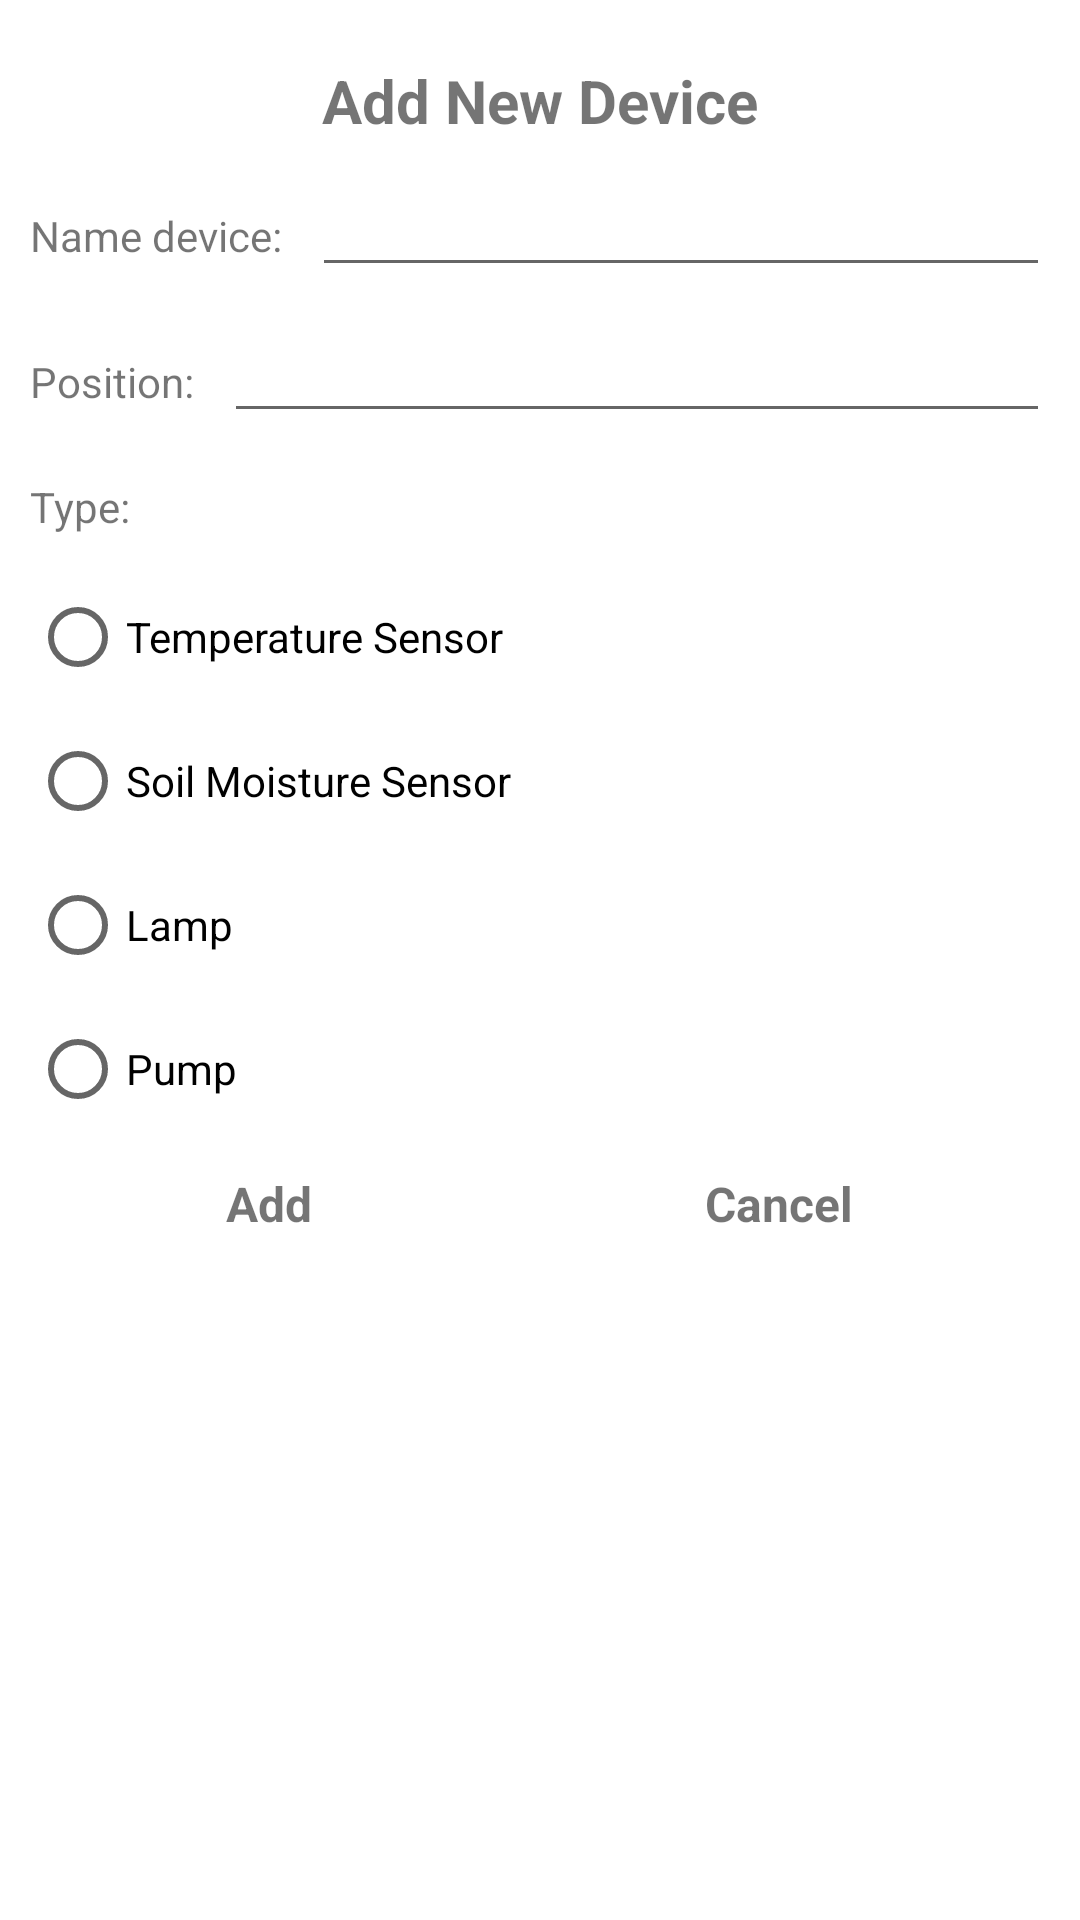

Write the Android layout XML for this screen, with the resource values it uses.
<!-- AndroidManifest.xml: application theme Theme.IoTApp -->
<!-- res/layout/dialog_add_device.xml -->
<?xml version="1.0" encoding="utf-8"?>
<LinearLayout xmlns:android="http://schemas.android.com/apk/res/android"
    xmlns:app="http://schemas.android.com/apk/res-auto"
    xmlns:tools="http://schemas.android.com/tools"
    android:layout_width="match_parent"
    android:layout_height="wrap_content"
    android:orientation="vertical"
    android:padding="10dp">
  <TextView
      android:id="@+id/addDeviceTitleDialog"
      android:layout_width="wrap_content"
      android:layout_height="wrap_content"
      android:layout_gravity="center"
      android:layout_marginTop="10dp"
      android:text="Add New Device"
      android:textSize="20sp"
      android:textStyle="bold" />

  <LinearLayout
      android:layout_width="match_parent"
      android:layout_height="wrap_content"
      android:layout_marginTop="10dp"
      android:orientation="horizontal">

    <TextView
        android:layout_width="wrap_content"
        android:layout_height="wrap_content"
        android:text="Name device:" />

    <EditText
        android:id="@+id/enterNameDevice"
        android:layout_width="match_parent"
        android:layout_height="wrap_content"
        android:layout_marginStart="10dp"
        android:inputType="text"
        android:textSize="16sp" />
  </LinearLayout>

  <LinearLayout
      android:layout_width="match_parent"
      android:layout_height="wrap_content"
      android:layout_marginTop="10dp"
      android:orientation="horizontal">

    <TextView
        android:layout_width="wrap_content"
        android:layout_height="wrap_content"
        android:text="Position:" />

    <EditText
        android:id="@+id/enterPositionDevice"
        android:layout_width="match_parent"
        android:layout_height="wrap_content"
        android:layout_marginStart="10dp"
        android:inputType="text"
        android:textSize="16sp" />
  </LinearLayout>
  <TextView
      android:layout_width="wrap_content"
      android:layout_height="wrap_content"
      android:layout_marginTop="15dp"
      android:text="Type: " />

  <LinearLayout
      android:layout_width="match_parent"
      android:layout_height="wrap_content"
      android:layout_marginTop="10dp"
      android:orientation="vertical">

    <RadioGroup
        android:id="@+id/radioGroupDeviceType"
        android:layout_width="match_parent"
        android:layout_height="wrap_content"
        android:orientation="vertical">

        <RadioButton
            android:id="@+id/radioButtonTemperature"
            android:layout_width="wrap_content"
            android:layout_height="wrap_content"
            android:layout_weight="1"
            android:text="Temperature Sensor" />

        <RadioButton
            android:id="@+id/radioButtonSoilMoisture"
            android:layout_width="wrap_content"
            android:layout_height="wrap_content"
            android:layout_weight="1"
            android:text="Soil Moisture Sensor" />

        <RadioButton
            android:id="@+id/radioButtonLamp"
            android:layout_width="wrap_content"
            android:layout_height="wrap_content"
            android:layout_weight="1"
            android:text="Lamp"
            android:textSize="14sp" />
      <RadioButton
          android:id="@+id/radioButtonPump"
          android:layout_width="wrap_content"
          android:layout_height="wrap_content"
          android:layout_weight="1"
          android:text="Pump"
          android:textSize="14sp" />
    </RadioGroup>
  </LinearLayout>

  <LinearLayout
      android:layout_width="match_parent"
      android:layout_height="wrap_content"
      android:orientation="horizontal">

    <TextView
        android:id="@+id/btnCreateDevice"
        android:layout_width="wrap_content"
        android:layout_height="wrap_content"
        android:layout_marginTop="10dp"
        android:layout_marginBottom="10dp"
        android:layout_weight="1"
        android:gravity="center"
        android:text="Add"
        android:textSize="16sp"
        android:textStyle="bold" />

    <TextView
        android:id="@+id/btnCancelDevice"
        android:layout_width="wrap_content"
        android:layout_height="wrap_content"
        android:layout_marginTop="10dp"
        android:layout_weight="1"
        android:gravity="center"
        android:text="Cancel"
        android:textSize="16sp"
        android:textStyle="bold" />
  </LinearLayout>
</LinearLayout>
<!-- resources referenced by this layout -->
<resources>
  <style name="Theme.IoTApp" parent="Theme.MaterialComponents.DayNight.NoActionBar">
          
          <item name="colorPrimary">@color/purple_500</item>
          <item name="colorPrimaryVariant">@color/purple_700</item>
          <item name="colorOnPrimary">@color/white</item>
          
          <item name="colorSecondary">@color/teal_200</item>
          <item name="colorSecondaryVariant">@color/teal_700</item>
          <item name="colorOnSecondary">@color/black</item>
          
          <item name="android:statusBarColor" tools:targetApi="l">?attr/colorPrimaryVariant</item>
          
      </style>
  <color name="purple_500">#FF6200EE</color>
  <color name="purple_700">#FF3700B3</color>
  <color name="white">#FFFFFFFF</color>
  <color name="teal_200">#FF03DAC5</color>
  <color name="teal_700">#FF018786</color>
  <color name="black">#FF000000</color>
</resources>
